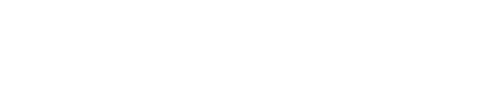
t = 0.00 s
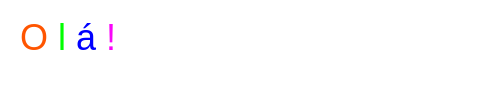
t = 1.90 s
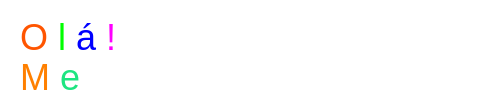
t = 3.80 s
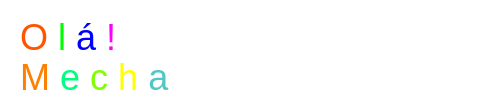
t = 5.70 s
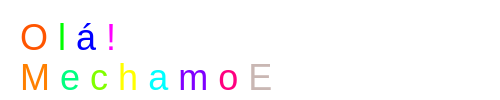
t = 7.60 s
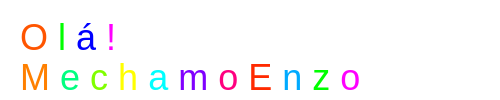
t = 9.50 s

The animated SVG that drew these frames (rendered in a browser with its animation timeline set to each time). Animation: 2 CSS @keyframes rules; one cycle of 9.50 s.

<svg width="500" height="100" xmlns="http://www.w3.org/2000/svg">
  <style>
    .text {
      font-size: 36px;
      font-family: sans-serif;
    }
    .letter {
      opacity: 0;
      animation: appear 0.5s forwards;
    }

    /* Animação que mostra a letra */
    @keyframes appear {
      to {
        opacity: 1;
        fill: hsl(var(--hue), 100%, 50%);
      }
    }

    /* Animação para desaparecer */
    @keyframes disappear {
      to {
        opacity: 0;
      }
    }
  </style>

  <text x="20" y="50" class="text">
    <tspan class="letter" style="animation-delay:0s; --hue:20">O</tspan>
    <tspan class="letter" style="animation-delay:0.5s; --hue:120">l</tspan>
    <tspan class="letter" style="animation-delay:1s; --hue:240">á</tspan>
    <tspan class="letter" style="animation-delay:1.5s; --hue:300">!</tspan>
  </text>

  <text x="20" y="90" class="text">
    <tspan class="letter" style="animation-delay:3s; --hue:30">M</tspan>
    <tspan class="letter" style="animation-delay:3.5s; --hue:150">e</tspan>
    <tspan class="letter" style="animation-delay:4s; --hue:200"> </tspan>
    <tspan class="letter" style="animation-delay:4.5s; --hue:90">c</tspan>
    <tspan class="letter" style="animation-delay:5s; --hue:60">h</tspan>
    <tspan class="letter" style="animation-delay:5.5s; --hue:180">a</tspan>
    <tspan class="letter" style="animation-delay:6s; --hue:270">m</tspan>
    <tspan class="letter" style="animation-delay:6.5s; --hue:330">o</tspan>
    <tspan class="letter" style="animation-delay:7s; --hue:60"> </tspan>
    <tspan class="letter" style="animation-delay:7.5s; --hue:10">E</tspan>
    <tspan class="letter" style="animation-delay:8s; --hue:200">n</tspan>
    <tspan class="letter" style="animation-delay:8.5s; --hue:120">z</tspan>
    <tspan class="letter" style="animation-delay:9s; --hue:300">o</tspan>
  </text>
</svg>
